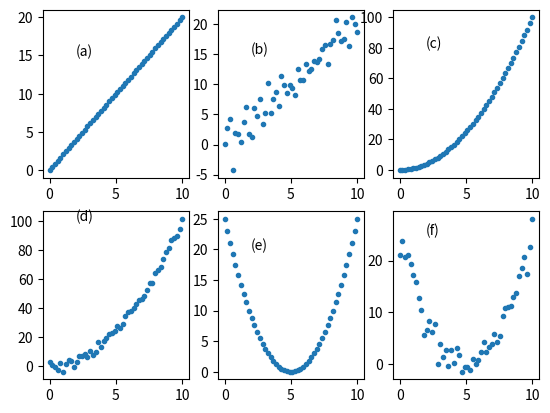

This chart was generated by the following Python code: (Note: this script raises an exception after producing the figure.)
# -*- coding: utf-8 -*-
"""
Created on Fri Oct  7 14:02:22 2011

@author: Sat Kumar Tomer
@website: www.ambhas.com
@email: satkumartomer@gmail.com
"""

# import required modules
from __future__ import division
import numpy as np
import matplotlib.pyplot as plt
import scipy.stats as st

x = np.linspace(0,10)
y1 = 2*x 
y2 = y1 + 2*np.random.randn(50)
y3 = x**2
y4 = y3 + 2*np.random.randn(50)
y5 = (x-5)**2
y6 = y5 + 2*np.random.randn(50)

plt.clf()
plt.subplot(2,3,1)
plt.plot(x, y1, '.')
plt.text(2,15,'(a)')

plt.subplot(2,3,2)
plt.plot(x, y2, '.')
plt.text(2,15,'(b)')

plt.subplot(2,3,3)
plt.plot(x, y3, '.')
plt.text(2,80,'(c)')

plt.subplot(2,3,4)
plt.plot(x, y4, '.')
plt.text(2,100,'(d)')

plt.subplot(2,3,5)
plt.plot(x, y5, '.')
plt.text(2,20,'(e)')

plt.subplot(2,3,6)
plt.plot(x, y6, '.')
plt.text(2,25,'(f)')
plt.savefig('/home/<user>/my_books/python_in_hydrology/images/corr.png')

# calculate r 
r1, p1 = st.pearsonr(x,y1)
r2, p2 = st.pearsonr(x,y2)
r3, p3 = st.pearsonr(x,y3)
r4, p4 = st.pearsonr(x,y4)
r5, p5 = st.pearsonr(x,y5)
r6, p6 = st.pearsonr(x,y6)

# print r's
print('%1.2f %1.2f %1.2f %1.2f %1.2f %1.2f')%(r1,r2,r3,r4,r5,r6)

# calculate rho
rho1, p1 = st.spearmanr(x,y1)
rho2, p2 = st.spearmanr(x,y2)
rho3, p3 = st.spearmanr(x,y3)
rho4, p4 = st.spearmanr(x,y4)
rho5, p5 = st.spearmanr(x,y5)
rho6, p6 = st.spearmanr(x,y6)

# print rho's
print('%1.2f %1.2f %1.2f %1.2f %1.2f %1.2f')%(rho1,rho2,rho3,rho4,rho5,rho6)

# estiamte kendall's tau
tau1, p1 = st.kendalltau(x,y1)
tau2, p2 = st.kendalltau(x,y2)
tau3, p3 = st.kendalltau(x,y3)
tau4, p4 = st.kendalltau(x,y4)
tau5, p5 = st.kendalltau(x,y5)
tau6, p6 = st.kendalltau(x,y6)

# print tau's
print('%1.2f %1.2f %1.2f %1.2f %1.2f %1.2f')%(tau1,tau2,tau3,tau4,tau5,tau6)

#print st.linregress(x,y)